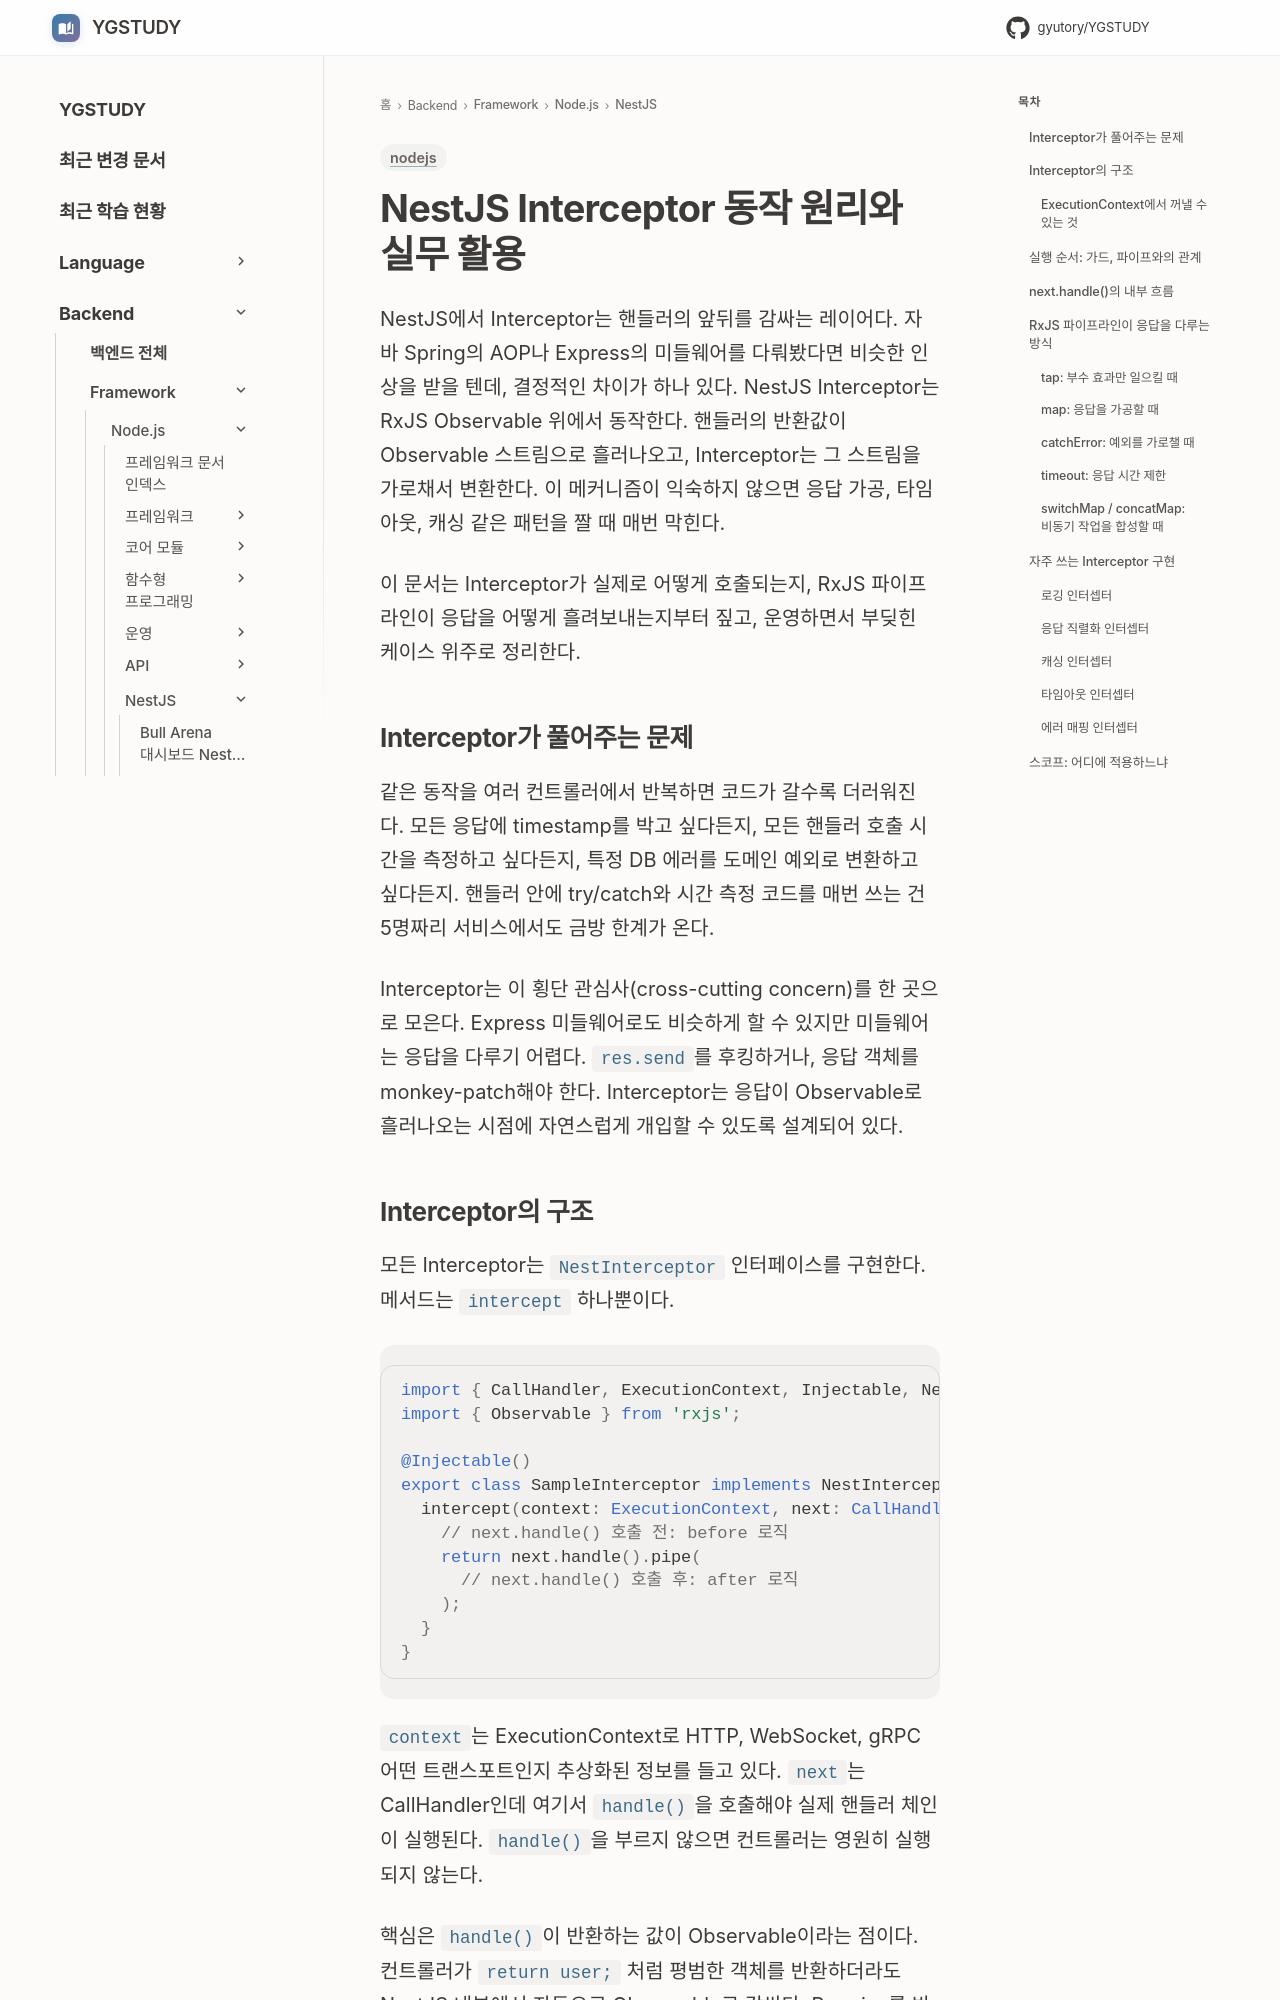

repository: GYUTORY/YGSTUDY · page: Framework/Node/NestJS/Nest_JS_Interceptors/index.html · generator: mkdocs

---
title: NestJS Interceptor 동작 원리와 실무 활용
tags: [nodejs]
updated: 2026-06-06
---

# NestJS Interceptor 동작 원리와 실무 활용

NestJS에서 Interceptor는 핸들러의 앞뒤를 감싸는 레이어다. 자바 Spring의 AOP나 Express의 미들웨어를 다뤄봤다면 비슷한 인상을 받을 텐데, 결정적인 차이가 하나 있다. NestJS Interceptor는 RxJS Observable 위에서 동작한다. 핸들러의 반환값이 Observable 스트림으로 흘러나오고, Interceptor는 그 스트림을 가로채서 변환한다. 이 메커니즘이 익숙하지 않으면 응답 가공, 타임아웃, 캐싱 같은 패턴을 짤 때 매번 막힌다.

이 문서는 Interceptor가 실제로 어떻게 호출되는지, RxJS 파이프라인이 응답을 어떻게 흘려보내는지부터 짚고, 운영하면서 부딪힌 케이스 위주로 정리한다.

## Interceptor가 풀어주는 문제

같은 동작을 여러 컨트롤러에서 반복하면 코드가 갈수록 더러워진다. 모든 응답에 timestamp를 박고 싶다든지, 모든 핸들러 호출 시간을 측정하고 싶다든지, 특정 DB 에러를 도메인 예외로 변환하고 싶다든지. 핸들러 안에 try/catch와 시간 측정 코드를 매번 쓰는 건 5명짜리 서비스에서도 금방 한계가 온다.

Interceptor는 이 횡단 관심사(cross-cutting concern)를 한 곳으로 모은다. Express 미들웨어로도 비슷하게 할 수 있지만 미들웨어는 응답을 다루기 어렵다. `res.send`를 후킹하거나, 응답 객체를 monkey-patch해야 한다. Interceptor는 응답이 Observable로 흘러나오는 시점에 자연스럽게 개입할 수 있도록 설계되어 있다.
